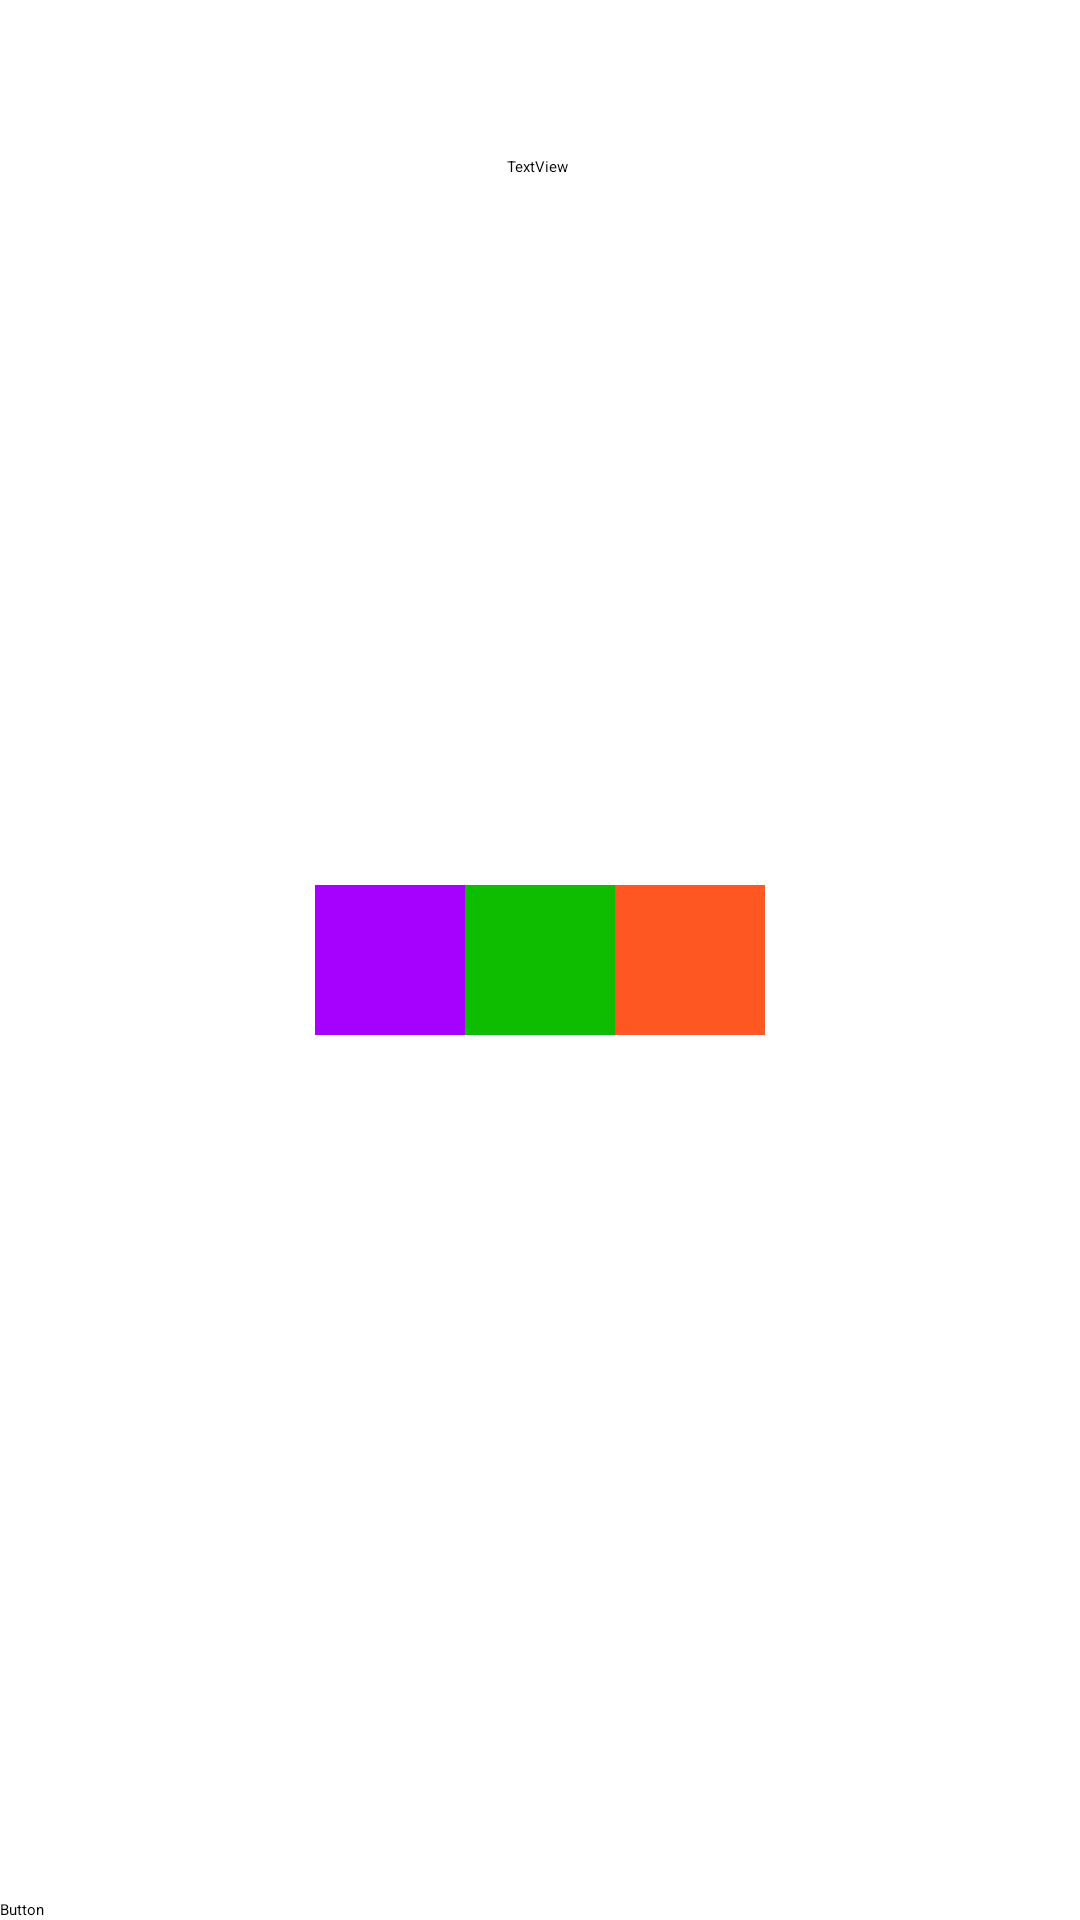

Write the Android layout XML for this screen, with the resource values it uses.
<!-- AndroidManifest.xml: application theme Theme.ColorMixer -->
<!-- res/layout/activity_answer.xml -->
<?xml version="1.0" encoding="utf-8"?>
<androidx.constraintlayout.widget.ConstraintLayout xmlns:android="http://schemas.android.com/apk/res/android"
    xmlns:app="http://schemas.android.com/apk/res-auto"
    xmlns:tools="http://schemas.android.com/tools"
    android:id="@+id/main"
    android:layout_width="match_parent"
    android:layout_height="match_parent"
    tools:context=".AnswerActivity">

    <TextView
        android:id="@+id/cheesedcolors"
        android:layout_width="wrap_content"
        android:layout_height="wrap_content"
        android:layout_marginTop="52dp"
        android:text="TextView"
        app:layout_constraintEnd_toEndOf="parent"
        app:layout_constraintHorizontal_bias="0.498"
        app:layout_constraintStart_toStartOf="parent"
        app:layout_constraintTop_toTopOf="parent" />

    <Button
        android:id="@+id/submit"
        android:layout_width="0dp"
        android:layout_height="wrap_content"
        android:text="Button"
        app:layout_constraintBottom_toBottomOf="parent"
        app:layout_constraintEnd_toEndOf="parent"
        app:layout_constraintStart_toStartOf="parent" />

    <RadioGroup
        android:layout_width="wrap_content"
        android:layout_height="wrap_content"
        android:orientation="horizontal"
        app:layout_constraintBottom_toBottomOf="parent"
        app:layout_constraintEnd_toEndOf="parent"
        app:layout_constraintStart_toStartOf="parent"
        app:layout_constraintTop_toTopOf="parent">

        <RadioButton
            android:id="@+id/rbPuple"
            android:layout_width="match_parent"
            android:layout_height="wrap_content" />

        <RelativeLayout
            android:layout_width="50sp"
            android:layout_height="50sp"
            android:background="@color/purple" />

        <RadioButton
            android:id="@+id/rbgreen"
            android:layout_width="match_parent"
            android:layout_height="wrap_content" />

        <RelativeLayout
            android:layout_width="50sp"
            android:layout_height="50sp"
            android:background="@color/green" />

        <RadioButton
            android:id="@+id/rborange"
            android:layout_width="match_parent"
            android:layout_height="wrap_content" />

        <RelativeLayout
            android:layout_width="50sp"
            android:layout_height="50sp"
            android:background="@color/orange" />
    </RadioGroup>
</androidx.constraintlayout.widget.ConstraintLayout>
<!-- resources referenced by this layout -->
<resources>
  <color name="green">#0FBD00</color>
  <color name="orange">#FF5722</color>
  <color name="purple">#A600FF</color>
</resources>
